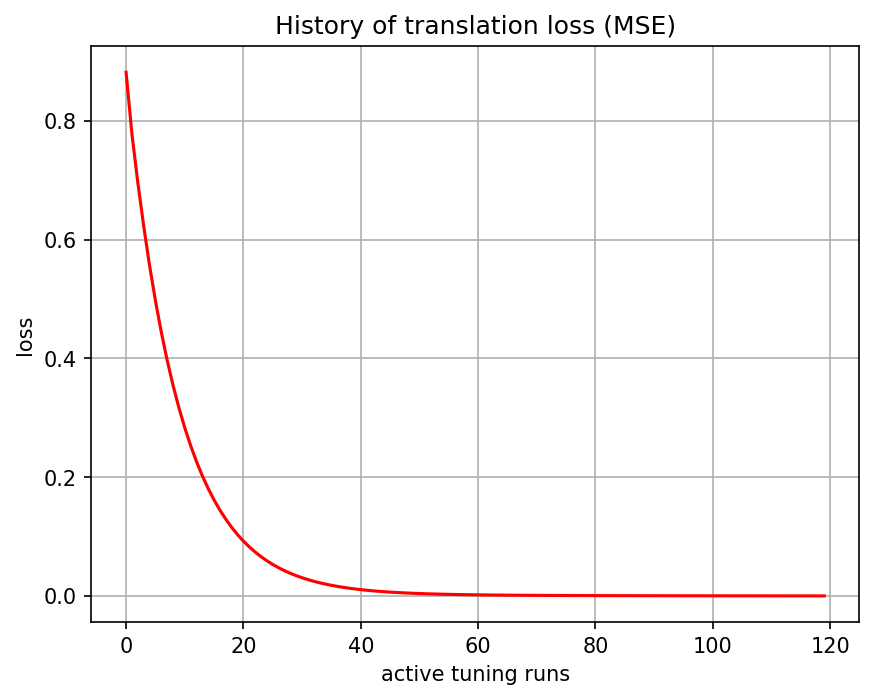

The data file committed next to this chart (first rows):
, 0
0, 0.8821
1, 0.7781
2, 0.6964
3, 0.6233
4, 0.5568
5, 0.4975
6, 0.4446
7, 0.3973
8, 0.355
9, 0.3172
10, 0.2835
11, 0.2533
12, 0.2264
13, 0.2023
14, 0.1808
15, 0.1617
16, 0.1445
17, 0.1292
18, 0.1155
19, 0.1033
20, 0.09241
21, 0.08268
22, 0.07398
23, 0.0662
24, 0.05926
25, 0.05306
26, 0.04751
27, 0.04257
28, 0.03815
29, 0.03419
30, 0.03067
31, 0.02752
32, 0.0247
33, 0.02219
34, 0.01994
35, 0.01793
36, 0.01614
37, 0.01453
38, 0.0131
39, 0.01182
40, 0.01067
41, 0.009641
42, 0.008723
43, 0.0079
44, 0.007161
45, 0.006502
46, 0.00591
47, 0.005378
48, 0.004905
49, 0.00448
50, 0.004098
51, 0.003754
52, 0.003445
53, 0.003166
54, 0.002917
55, 0.002692
56, 0.002489
57, 0.002307
58, 0.002142
59, 0.001993
... 60 more rows
